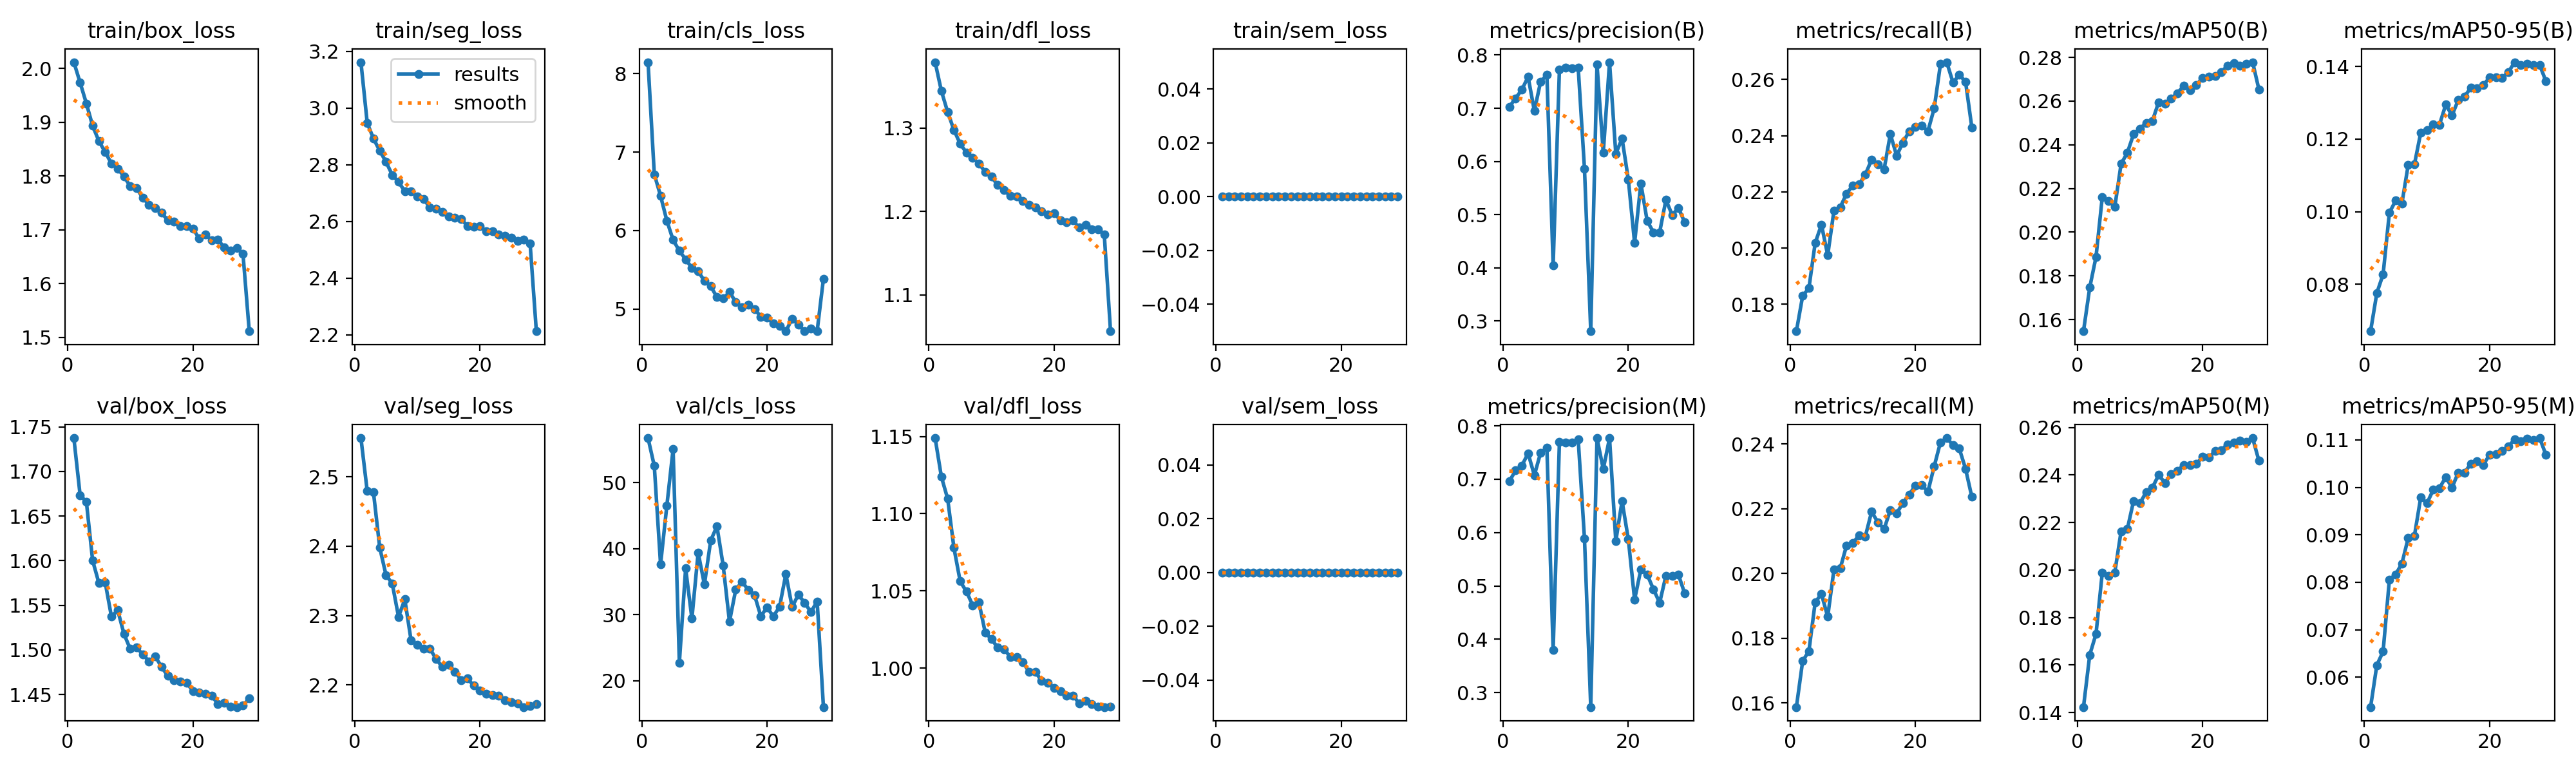

Data behind this chart, as committed beside it:
epoch, time, train/box_loss, train/seg_loss, train/cls_loss, train/dfl_loss, train/sem_loss, metrics/precision(B), metrics/recall(B), metrics/mAP50(B), metrics/mAP50-95(B), metrics/precision(M), metrics/recall(M), metrics/mAP50(M), metrics/mAP50-95(M), val/box_loss, val/seg_loss, val/cls_loss, val/dfl_loss, val/sem_loss, lr/pg0, lr/pg1, lr/pg2
1, 457.8, 2.011, 3.162, 8.145, 1.379, 0, 0.7026, 0.1704, 0.1547, 0.067, 0.6959, 0.1588, 0.1423, 0.05371, 1.738, 2.556, 56.76, 1.149, 0, 0.0005555, 0.0005555, 0.0005555
2, 901.6, 1.973, 2.948, 6.717, 1.344, 0, 0.7187, 0.183, 0.1747, 0.07754, 0.7163, 0.1729, 0.1643, 0.06255, 1.673, 2.479, 52.53, 1.124, 0, 0.001075, 0.001075, 0.001075
3, 1354, 1.935, 2.892, 6.443, 1.319, 0, 0.7349, 0.1858, 0.1887, 0.08269, 0.7254, 0.1761, 0.1731, 0.06541, 1.666, 2.477, 37.61, 1.11, 0, 0.001557, 0.001557, 0.001557
4, 1807, 1.893, 2.85, 6.126, 1.298, 0, 0.7591, 0.2019, 0.2161, 0.09967, 0.7485, 0.1911, 0.1989, 0.08051, 1.6, 2.398, 46.49, 1.078, 0, 0.001502, 0.001502, 0.001502
5, 2261, 1.865, 2.81, 5.881, 1.281, 0, 0.6951, 0.2083, 0.2143, 0.103, 0.7073, 0.1936, 0.1974, 0.08168, 1.575, 2.358, 55.08, 1.056, 0, 0.001447, 0.001447, 0.001447
6, 2714, 1.844, 2.764, 5.742, 1.27, 0, 0.7501, 0.1975, 0.2115, 0.1022, 0.7498, 0.1867, 0.199, 0.08393, 1.576, 2.346, 22.7, 1.05, 0, 0.001392, 0.001392, 0.001392
7, 3167, 1.823, 2.74, 5.634, 1.264, 0, 0.7628, 0.2134, 0.2312, 0.1128, 0.7587, 0.2012, 0.2163, 0.0893, 1.537, 2.298, 37.02, 1.041, 0, 0.001337, 0.001337, 0.001337
8, 3620, 1.814, 2.707, 5.525, 1.257, 0, 0.405, 0.2146, 0.2364, 0.113, 0.38, 0.2016, 0.2172, 0.08978, 1.545, 2.323, 29.41, 1.042, 0, 0.001282, 0.001282, 0.001282
9, 4073, 1.799, 2.706, 5.481, 1.247, 0, 0.7726, 0.2193, 0.2449, 0.1217, 0.7696, 0.2086, 0.2291, 0.09784, 1.518, 2.264, 39.4, 1.023, 0, 0.001227, 0.001227, 0.001227
10, 4523, 1.781, 2.688, 5.359, 1.242, 0, 0.7766, 0.2223, 0.2474, 0.1224, 0.7692, 0.2094, 0.2281, 0.09663, 1.501, 2.258, 34.57, 1.019, 0, 0.001172, 0.001172, 0.001172
11, 4973, 1.777, 2.679, 5.29, 1.231, 0, 0.775, 0.2227, 0.2499, 0.1241, 0.7688, 0.2118, 0.2327, 0.09947, 1.503, 2.252, 41.22, 1.013, 0, 0.001117, 0.001117, 0.001117
12, 5423, 1.759, 2.65, 5.153, 1.225, 0, 0.7761, 0.2262, 0.2509, 0.124, 0.7745, 0.2114, 0.2346, 0.09986, 1.495, 2.253, 43.4, 1.012, 0, 0.001062, 0.001062, 0.001062
13, 5875, 1.747, 2.645, 5.135, 1.218, 0, 0.5864, 0.2314, 0.2595, 0.1295, 0.5888, 0.219, 0.24, 0.1021, 1.487, 2.237, 37.4, 1.007, 0, 0.001007, 0.001007, 0.001007
14, 6325, 1.74, 2.633, 5.216, 1.218, 0, 0.2808, 0.2299, 0.2589, 0.1266, 0.2727, 0.2158, 0.2367, 0.09993, 1.493, 2.226, 28.93, 1.007, 0, 0.0009519, 0.0009519, 0.0009519
15, 6776, 1.732, 2.618, 5.092, 1.212, 0, 0.7824, 0.228, 0.2612, 0.1308, 0.7767, 0.2137, 0.2403, 0.1031, 1.481, 2.229, 33.79, 1.004, 0, 0.0008968, 0.0008968, 0.0008968
16, 7227, 1.718, 2.613, 5.02, 1.208, 0, 0.6164, 0.2406, 0.2635, 0.1317, 0.719, 0.2196, 0.2418, 0.1031, 1.471, 2.219, 34.98, 0.9975, 0, 0.0008418, 0.0008418, 0.0008418
17, 7677, 1.715, 2.609, 5.057, 1.205, 0, 0.7866, 0.2329, 0.2671, 0.1342, 0.7771, 0.2185, 0.2442, 0.105, 1.466, 2.207, 33.77, 0.9977, 0, 0.0007868, 0.0007868, 0.0007868
18, 8127, 1.706, 2.584, 5, 1.2, 0, 0.6143, 0.2375, 0.2651, 0.134, 0.5839, 0.2218, 0.2442, 0.1055, 1.465, 2.209, 32.95, 0.9916, 0, 0.0007318, 0.0007318, 0.0007318
19, 8577, 1.707, 2.582, 4.904, 1.196, 0, 0.6432, 0.2415, 0.2672, 0.1349, 0.6591, 0.2243, 0.2446, 0.1047, 1.463, 2.199, 29.77, 0.9906, 0, 0.0006768, 0.0006768, 0.0006768
20, 9026, 1.703, 2.583, 4.889, 1.198, 0, 0.5661, 0.2432, 0.2707, 0.137, 0.5875, 0.2272, 0.2475, 0.1069, 1.454, 2.192, 31.08, 0.9872, 0, 0.0006218, 0.0006218, 0.0006218
21, 9476, 1.684, 2.566, 4.814, 1.19, 0, 0.4469, 0.2436, 0.2713, 0.137, 0.4743, 0.2273, 0.2473, 0.1069, 1.452, 2.187, 29.75, 0.985, 0, 0.0005668, 0.0005668, 0.0005668
22, 9926, 1.691, 2.566, 4.786, 1.187, 0, 0.5589, 0.2416, 0.2715, 0.1369, 0.5306, 0.2253, 0.25, 0.1076, 1.451, 2.185, 31.19, 0.982, 0, 0.0005118, 0.0005118, 0.0005118
23, 10378, 1.681, 2.553, 4.718, 1.189, 0, 0.4886, 0.2497, 0.2733, 0.1385, 0.5215, 0.2331, 0.2505, 0.1086, 1.449, 2.185, 36.16, 0.9823, 0, 0.0004568, 0.0004568, 0.0004568
24, 10828, 1.682, 2.55, 4.878, 1.181, 0, 0.4669, 0.2655, 0.2762, 0.1412, 0.4939, 0.2405, 0.253, 0.1101, 1.439, 2.178, 31.15, 0.9771, 0, 0.0004017, 0.0004017, 0.0004017
25, 11277, 1.667, 2.542, 4.799, 1.184, 0, 0.4668, 0.2661, 0.2773, 0.1404, 0.4683, 0.2418, 0.2536, 0.1097, 1.44, 2.175, 33.04, 0.9786, 0, 0.0003467, 0.0003467, 0.0003467
26, 11727, 1.661, 2.532, 4.72, 1.178, 0, 0.5276, 0.2589, 0.2761, 0.1408, 0.519, 0.2396, 0.2544, 0.1102, 1.437, 2.173, 31.79, 0.9769, 0, 0.0002917, 0.0002917, 0.0002917
27, 12178, 1.667, 2.536, 4.752, 1.178, 0, 0.4996, 0.2616, 0.277, 0.1404, 0.5189, 0.2386, 0.254, 0.11, 1.436, 2.168, 30.41, 0.9751, 0, 0.0002367, 0.0002367, 0.0002367
28, 12628, 1.655, 2.523, 4.723, 1.172, 0, 0.5123, 0.2592, 0.2778, 0.1404, 0.5208, 0.2323, 0.2555, 0.1104, 1.438, 2.17, 32, 0.9748, 0, 0.0001817, 0.0001817, 0.0001817
29, 13030, 1.512, 2.213, 5.385, 1.056, 0, 0.4858, 0.243, 0.2654, 0.1359, 0.4859, 0.2237, 0.246, 0.1068, 1.445, 2.173, 16, 0.9751, 0, 0.0001267, 0.0001267, 0.0001267
